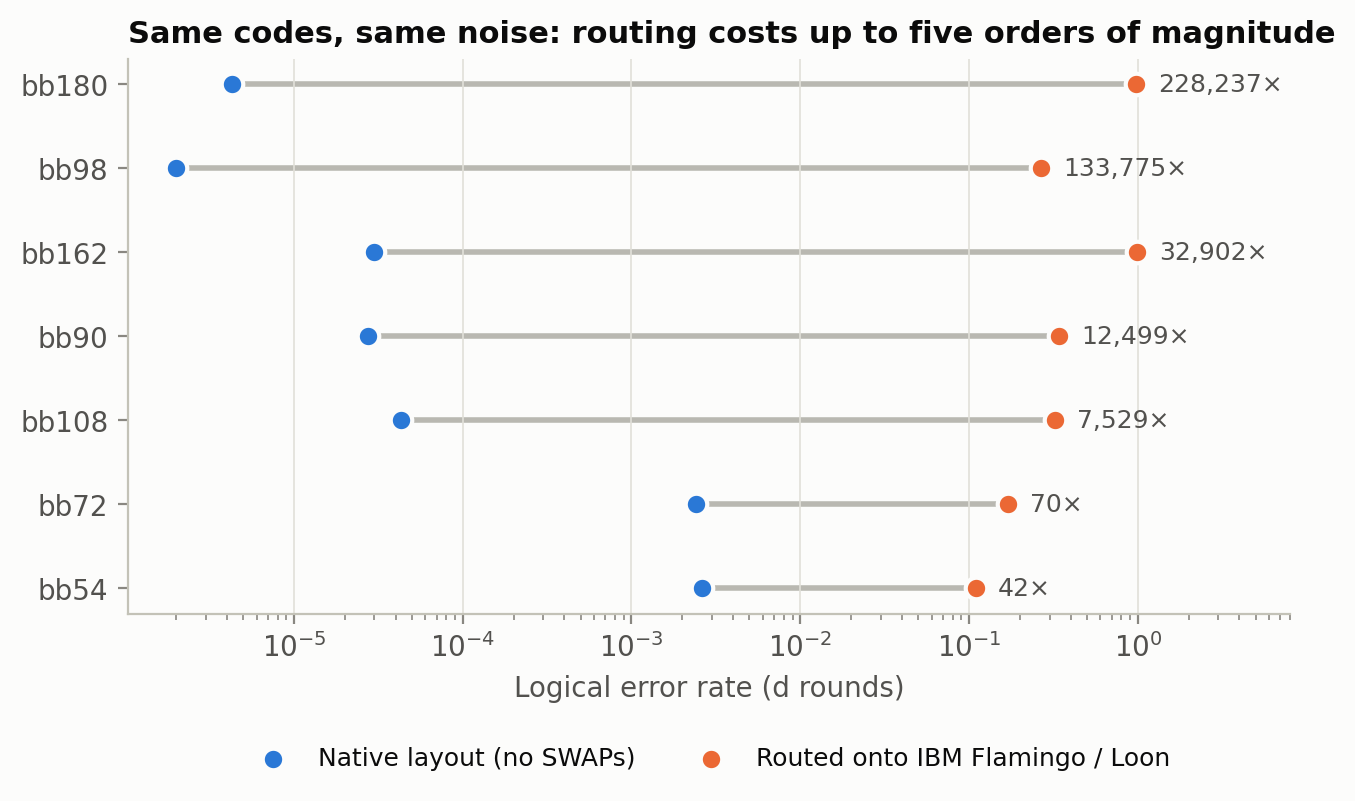

The table this chart was drawn from, first rows:
code, native_ler, native_is_bound, routed_ler, routed_is_bound, factor
bb54, 0.002615, False, 0.1093, False, 41.81
bb72, 0.002421, False, 0.17, False, 70.21
bb108, 4.3e-05, False, 0.3237, False, 7529
bb90, 2.74685e-05, False, 0.3433, False, 12499
bb162, 2.99467e-05, False, 0.9853, False, 32902
bb98, 1.9934e-06, False, 0.2667, False, 133775
bb180, 4.29378e-06, False, 0.98, False, 228237
